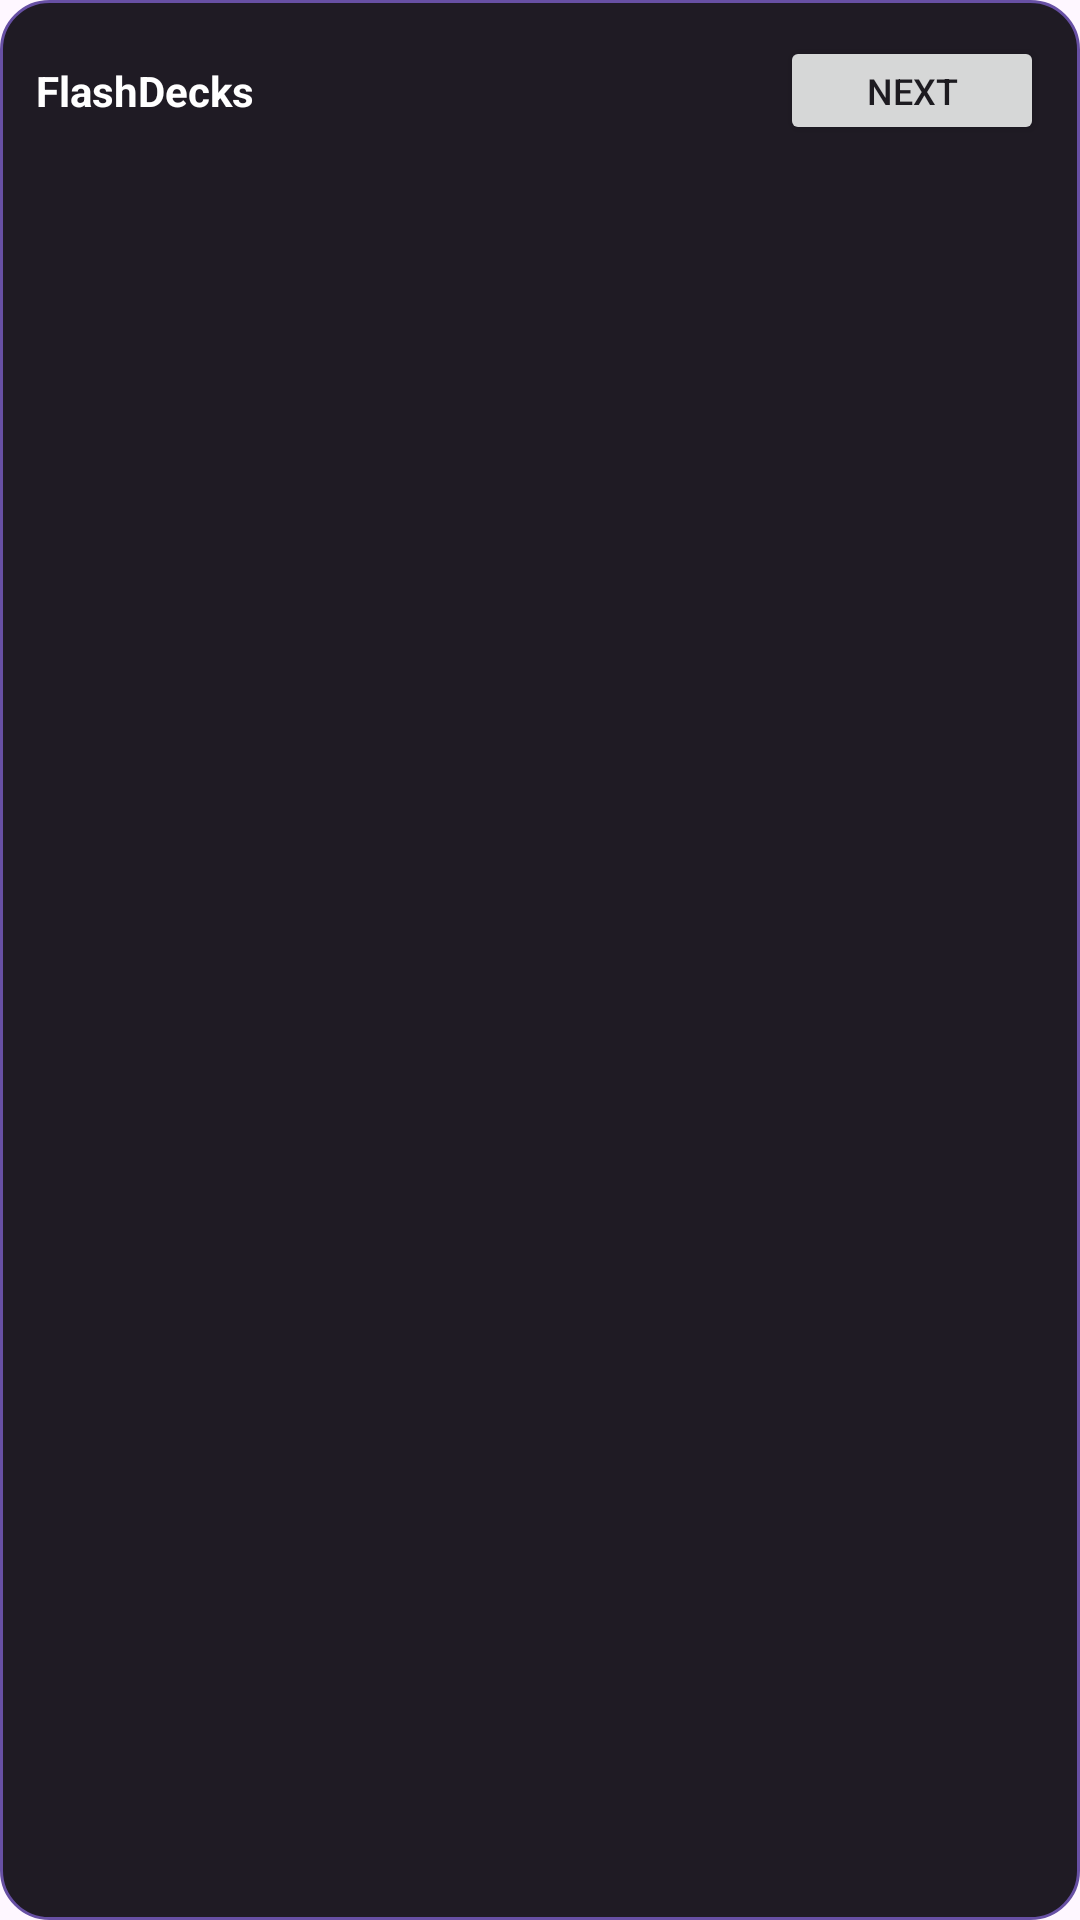

This screen was rendered from an Android layout file. Write that file and the resources it references.
<!-- AndroidManifest.xml: application theme Theme.FlashDecks -->
<!-- res/layout/widget_flashcard.xml -->
<?xml version="1.0" encoding="utf-8"?>
<LinearLayout xmlns:android="http://schemas.android.com/apk/res/android"
    android:layout_width="match_parent"
    android:layout_height="match_parent"
    android:background="@drawable/widget_background"
    android:orientation="vertical"
    android:padding="12dp">

    <LinearLayout
        android:id="@+id/widget_header"
        android:layout_width="match_parent"
        android:layout_height="wrap_content"
        android:gravity="center_vertical"
        android:orientation="horizontal">

        <TextView
            android:layout_width="0dp"
            android:layout_height="wrap_content"
            android:layout_weight="1"
            android:text="@string/widget_title"
            android:textColor="#FFFFFF"
            android:textSize="14sp"
            android:textStyle="bold" />

        <Button
            android:id="@+id/widget_next_button"
            android:layout_width="wrap_content"
            android:layout_height="wrap_content"
            android:minHeight="0dp"
            android:text="@string/widget_next"
            android:textSize="12sp" />
    </LinearLayout>

    <TextView
        android:id="@+id/widget_card_text"
        android:layout_width="match_parent"
        android:layout_height="0dp"
        android:layout_weight="1"
        android:layout_marginTop="4dp"
        android:ellipsize="end"
        android:gravity="center"
        android:maxLines="4"
        android:textColor="#FFFFFF"
        android:textSize="18sp"
        android:textStyle="bold" />

    <TextView
        android:id="@+id/widget_hint"
        android:layout_width="match_parent"
        android:layout_height="wrap_content"
        android:gravity="center"
        android:textColor="#B3FFFFFF"
        android:textSize="12sp" />
</LinearLayout>
<!-- resources referenced by this layout -->
<resources>
  <!-- drawable widget_background (drawable) -->
  <?xml version="1.0" encoding="utf-8"?>
  <shape xmlns:android="http://schemas.android.com/apk/res/android"
      android:shape="rectangle">
      <solid android:color="#1F1B24" />
      <corners android:radius="16dp" />
      <stroke
          android:width="1dp"
          android:color="#6750A4" />
  </shape>
  <string name="widget_next">Next</string>
  <string name="widget_title">FlashDecks</string>
  <style name="Theme.FlashDecks" parent="Theme.Material3.DayNight.NoActionBar">
          <item name="colorPrimary">@color/primary</item>
          <item name="colorOnPrimary">@color/on_primary</item>
          <item name="colorPrimaryContainer">@color/primary_container</item>
          <item name="colorOnPrimaryContainer">@color/on_primary_container</item>
          <item name="colorSecondary">@color/secondary</item>
          <item name="colorSurface">@color/surface</item>
          <item name="colorOnSurface">@color/on_surface</item>
          <item name="colorError">@color/error</item>
          <item name="android:statusBarColor">?attr/colorSurface</item>
      </style>
  <color name="primary">#6750A4</color>
  <color name="on_primary">#FFFFFF</color>
  <color name="primary_container">#EADDFF</color>
  <color name="on_primary_container">#21005D</color>
  <color name="secondary">#625B71</color>
  <color name="surface">#FFFBFE</color>
  <color name="on_surface">#1C1B1F</color>
  <color name="error">#B3261E</color>
</resources>
